Run: headless pygame with SDL's dummy video driver; simulated clock (each Clock.tick advances the game by its frame time, no real sleeping); random seed 0; keys injected as events and as key.get_pressed() state; no mouse input.
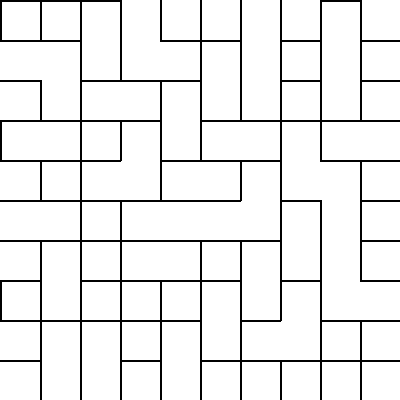
Frame 1 of 4 · flips 1–60 · no input
Frame 2 of 4 · flips 61–180 · tapped SPACE, RETURN · held RIGHT (→), D · screen unchanged from frame 1, image omitted
Frame 3 of 4 · flips 181–300 · held DOWN (↓), S · screen unchanged from frame 2, image omitted
Frame 4 of 4 · flips 301–420 · held LEFT (←), A, UP (↑), W · screen unchanged from frame 3, image omitted

The pygame program that drew these frames:

import pygame
import random

# Initialize Pygame
pygame.init()

# Maze configuration
rows, cols = 10, 10
cell_size = 40
width, height = rows * cell_size, cols * cell_size

# Colors
WHITE = (255, 255, 255)
BLACK = (0, 0, 0)
BLUE = (0, 0, 255)
GRAY = (200, 200, 200)

# Screen setup
screen = pygame.display.set_mode((width, height))
pygame.display.set_caption("Maze Generator")

# Grid representation
grid = [[{'visited': False, 'walls': {'top': True, 'right': True, 'bottom': True, 'left': True}}
         for _ in range(cols)] for _ in range(rows)]

# Directions for neighbors
directions = {'top': (0, -1, 'bottom'), 'right': (1, 0, 'left'),
              'bottom': (0, 1, 'top'), 'left': (-1, 0, 'right')}

# Recursive backtracking algorithm
def generate_maze(x, y):
    grid[x][y]['visited'] = True
    neighbors = []
    
    for direction, (dx, dy, opposite) in directions.items():
        nx, ny = x + dx, y + dy
        if 0 <= nx < rows and 0 <= ny < cols and not grid[nx][ny]['visited']:
            neighbors.append((nx, ny, direction, opposite))
    
    random.shuffle(neighbors)
    for nx, ny, direction, opposite in neighbors:
        if not grid[nx][ny]['visited']:
            grid[x][y]['walls'][direction] = False
            grid[nx][ny]['walls'][opposite] = False
            generate_maze(nx, ny)

# Draw the maze
def draw_maze():
    for row in range(rows):
        for col in range(cols):
            x, y = col * cell_size, row * cell_size
            if grid[row][col]['walls']['top']:
                pygame.draw.line(screen, BLACK, (x, y), (x + cell_size, y), 2)
            if grid[row][col]['walls']['right']:
                pygame.draw.line(screen, BLACK, (x + cell_size, y), (x + cell_size, y + cell_size), 2)
            if grid[row][col]['walls']['bottom']:
                pygame.draw.line(screen, BLACK, (x, y + cell_size), (x + cell_size, y + cell_size), 2)
            if grid[row][col]['walls']['left']:
                pygame.draw.line(screen, BLACK, (x, y), (x, y + cell_size), 2)

# Generate the maze starting at (0, 0)
generate_maze(0, 0)

# Main loop
running = True
while running:
    for event in pygame.event.get():
        if event.type == pygame.QUIT:
            running = False

    # Fill the screen
    screen.fill(WHITE)
    
    # Draw the maze
    draw_maze()
    
    # Update the display
    pygame.display.flip()

pygame.quit()

# This is a test commit I am testing 

# Okay now what about this one 
